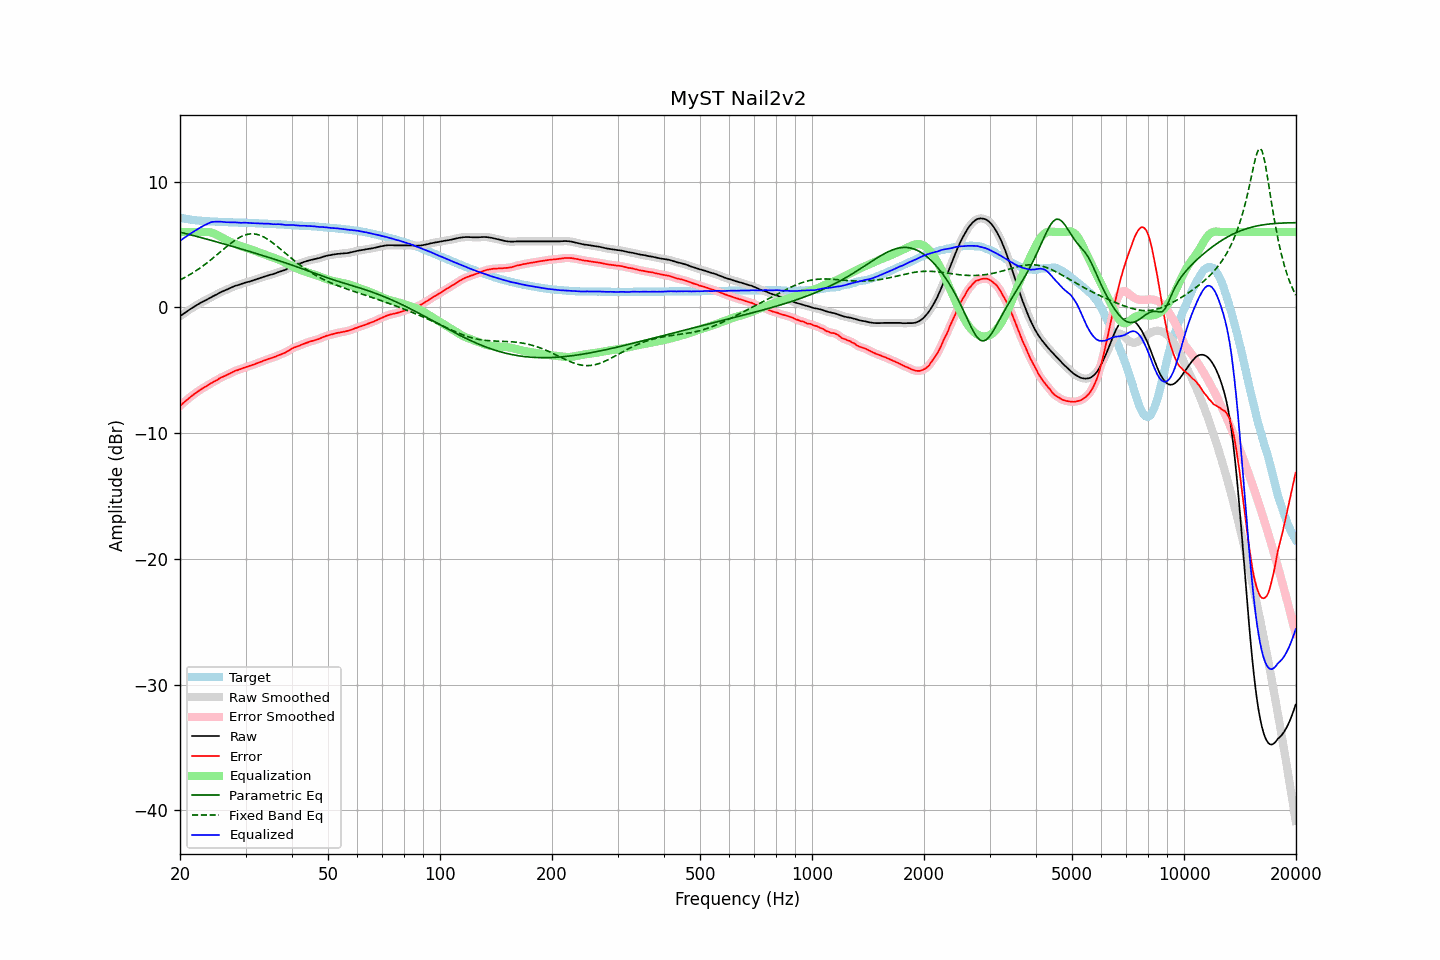

Values plotted in this chart, from the file beside it:
frequency, raw, error, smoothed, error_smoothed, equalization, parametric_eq, fixed_band_eq, equalized_raw, equalized_smoothed, target
20.00, -0.69, -7.83, -0.69, -7.83, 6.00, 6.00, 2.19, 5.31, 5.31, 7.14
20.20, -0.60, -7.71, -0.60, -7.71, 6.00, 5.96, 2.26, 5.40, 5.40, 7.11
20.40, -0.51, -7.60, -0.51, -7.60, 6.00, 5.93, 2.32, 5.49, 5.49, 7.09
20.61, -0.43, -7.49, -0.42, -7.49, 6.00, 5.90, 2.39, 5.57, 5.58, 7.07
20.81, -0.33, -7.38, -0.33, -7.38, 6.00, 5.87, 2.46, 5.67, 5.67, 7.05
21.02, -0.24, -7.27, -0.25, -7.27, 6.00, 5.83, 2.53, 5.76, 5.75, 7.02
21.23, -0.16, -7.17, -0.16, -7.17, 6.00, 5.80, 2.61, 5.84, 5.84, 7.00
21.44, -0.08, -7.07, -0.08, -7.07, 6.00, 5.77, 2.68, 5.92, 5.92, 6.98
21.66, -0.00, -6.97, -0.00, -6.97, 6.00, 5.73, 2.76, 6.00, 6.00, 6.96
21.87, 0.09, -6.87, 0.08, -6.87, 6.00, 5.70, 2.84, 6.09, 6.08, 6.95
22.09, 0.16, -6.77, 0.16, -6.78, 6.00, 5.67, 2.92, 6.16, 6.16, 6.93
22.31, 0.24, -6.68, 0.24, -6.69, 6.00, 5.63, 3.01, 6.24, 6.24, 6.92
22.54, 0.31, -6.61, 0.31, -6.60, 6.00, 5.60, 3.10, 6.31, 6.31, 6.91
22.76, 0.39, -6.51, 0.38, -6.52, 6.00, 5.56, 3.19, 6.39, 6.39, 6.90
22.99, 0.46, -6.43, 0.45, -6.44, 6.01, 5.53, 3.28, 6.46, 6.46, 6.89
23.22, 0.52, -6.36, 0.52, -6.36, 6.01, 5.50, 3.38, 6.53, 6.53, 6.88
23.45, 0.58, -6.29, 0.58, -6.29, 6.01, 5.46, 3.47, 6.59, 6.59, 6.87
23.69, 0.65, -6.21, 0.65, -6.21, 6.01, 5.43, 3.57, 6.65, 6.66, 6.86
23.92, 0.72, -6.14, 0.72, -6.13, 6.00, 5.39, 3.67, 6.71, 6.72, 6.86
24.16, 0.80, -6.05, 0.79, -6.05, 5.97, 5.36, 3.77, 6.77, 6.77, 6.85
24.40, 0.87, -5.98, 0.86, -5.98, 5.94, 5.32, 3.88, 6.81, 6.80, 6.84
24.65, 0.93, -5.91, 0.93, -5.91, 5.89, 5.28, 3.98, 6.82, 6.82, 6.83
24.89, 0.99, -5.85, 0.99, -5.84, 5.84, 5.25, 4.09, 6.83, 6.83, 6.83
25.14, 1.05, -5.77, 1.05, -5.77, 5.78, 5.21, 4.19, 6.82, 6.83, 6.82
25.39, 1.13, -5.68, 1.12, -5.69, 5.71, 5.18, 4.30, 6.83, 6.83, 6.81
25.65, 1.20, -5.61, 1.19, -5.61, 5.63, 5.14, 4.41, 6.83, 6.83, 6.81
25.91, 1.26, -5.54, 1.25, -5.55, 5.56, 5.10, 4.52, 6.82, 6.82, 6.80
26.16, 1.31, -5.49, 1.31, -5.49, 5.49, 5.07, 4.63, 6.80, 6.80, 6.80
26.43, 1.36, -5.44, 1.36, -5.43, 5.43, 5.03, 4.73, 6.78, 6.79, 6.80
26.69, 1.42, -5.37, 1.41, -5.37, 5.36, 4.99, 4.84, 6.78, 6.78, 6.79
26.96, 1.48, -5.31, 1.47, -5.31, 5.30, 4.96, 4.94, 6.78, 6.77, 6.78
27.23, 1.53, -5.25, 1.53, -5.25, 5.24, 4.92, 5.04, 6.77, 6.77, 6.77
27.50, 1.59, -5.19, 1.59, -5.18, 5.18, 4.88, 5.14, 6.77, 6.77, 6.77
27.77, 1.65, -5.12, 1.65, -5.12, 5.13, 4.85, 5.24, 6.78, 6.78, 6.77
28.05, 1.71, -5.05, 1.70, -5.06, 5.07, 4.81, 5.33, 6.78, 6.77, 6.76
28.33, 1.75, -5.01, 1.74, -5.01, 5.02, 4.77, 5.41, 6.77, 6.76, 6.76
28.62, 1.78, -4.98, 1.78, -4.97, 4.97, 4.73, 5.50, 6.74, 6.75, 6.76
28.90, 1.82, -4.93, 1.82, -4.93, 4.92, 4.70, 5.57, 6.74, 6.74, 6.74
29.19, 1.86, -4.89, 1.86, -4.88, 4.88, 4.66, 5.64, 6.73, 6.74, 6.74
29.48, 1.91, -4.83, 1.91, -4.83, 4.83, 4.62, 5.69, 6.74, 6.74, 6.74
29.78, 1.96, -4.78, 1.95, -4.79, 4.79, 4.58, 5.75, 6.75, 6.74, 6.74
30.08, 2.00, -4.74, 1.99, -4.74, 4.75, 4.54, 5.78, 6.74, 6.74, 6.74
30.38, 2.03, -4.70, 2.03, -4.70, 4.71, 4.50, 5.82, 6.73, 6.73, 6.73
30.68, 2.06, -4.67, 2.06, -4.66, 4.66, 4.47, 5.84, 6.72, 6.72, 6.72
30.99, 2.10, -4.63, 2.09, -4.63, 4.62, 4.43, 5.86, 6.71, 6.71, 6.72
31.30, 2.14, -4.58, 2.14, -4.58, 4.57, 4.39, 5.86, 6.71, 6.71, 6.72
31.61, 2.18, -4.53, 2.18, -4.53, 4.53, 4.35, 5.85, 6.71, 6.71, 6.71
31.93, 2.23, -4.48, 2.22, -4.48, 4.48, 4.31, 5.83, 6.71, 6.71, 6.70
32.24, 2.27, -4.43, 2.26, -4.43, 4.44, 4.27, 5.81, 6.70, 6.70, 6.70
32.57, 2.31, -4.38, 2.31, -4.39, 4.39, 4.23, 5.77, 6.69, 6.69, 6.69
32.89, 2.35, -4.34, 2.35, -4.34, 4.34, 4.19, 5.73, 6.68, 6.69, 6.69
33.22, 2.40, -4.29, 2.39, -4.29, 4.29, 4.15, 5.67, 6.68, 6.68, 6.68
33.55, 2.44, -4.23, 2.44, -4.24, 4.24, 4.11, 5.61, 6.68, 6.67, 6.67
33.89, 2.48, -4.19, 2.48, -4.19, 4.19, 4.07, 5.54, 6.67, 6.67, 6.67
34.23, 2.52, -4.15, 2.52, -4.14, 4.15, 4.03, 5.47, 6.66, 6.67, 6.67
34.57, 2.57, -4.09, 2.56, -4.10, 4.10, 3.99, 5.39, 6.67, 6.66, 6.65
34.92, 2.60, -4.05, 2.59, -4.05, 4.06, 3.95, 5.30, 6.65, 6.65, 6.65
35.27, 2.63, -4.02, 2.63, -4.01, 4.01, 3.91, 5.21, 6.64, 6.64, 6.65
35.62, 2.66, -3.98, 2.66, -3.97, 3.97, 3.87, 5.11, 6.62, 6.63, 6.63
35.97, 2.71, -3.92, 2.70, -3.93, 3.92, 3.83, 5.01, 6.63, 6.62, 6.63
... 635 more rows
